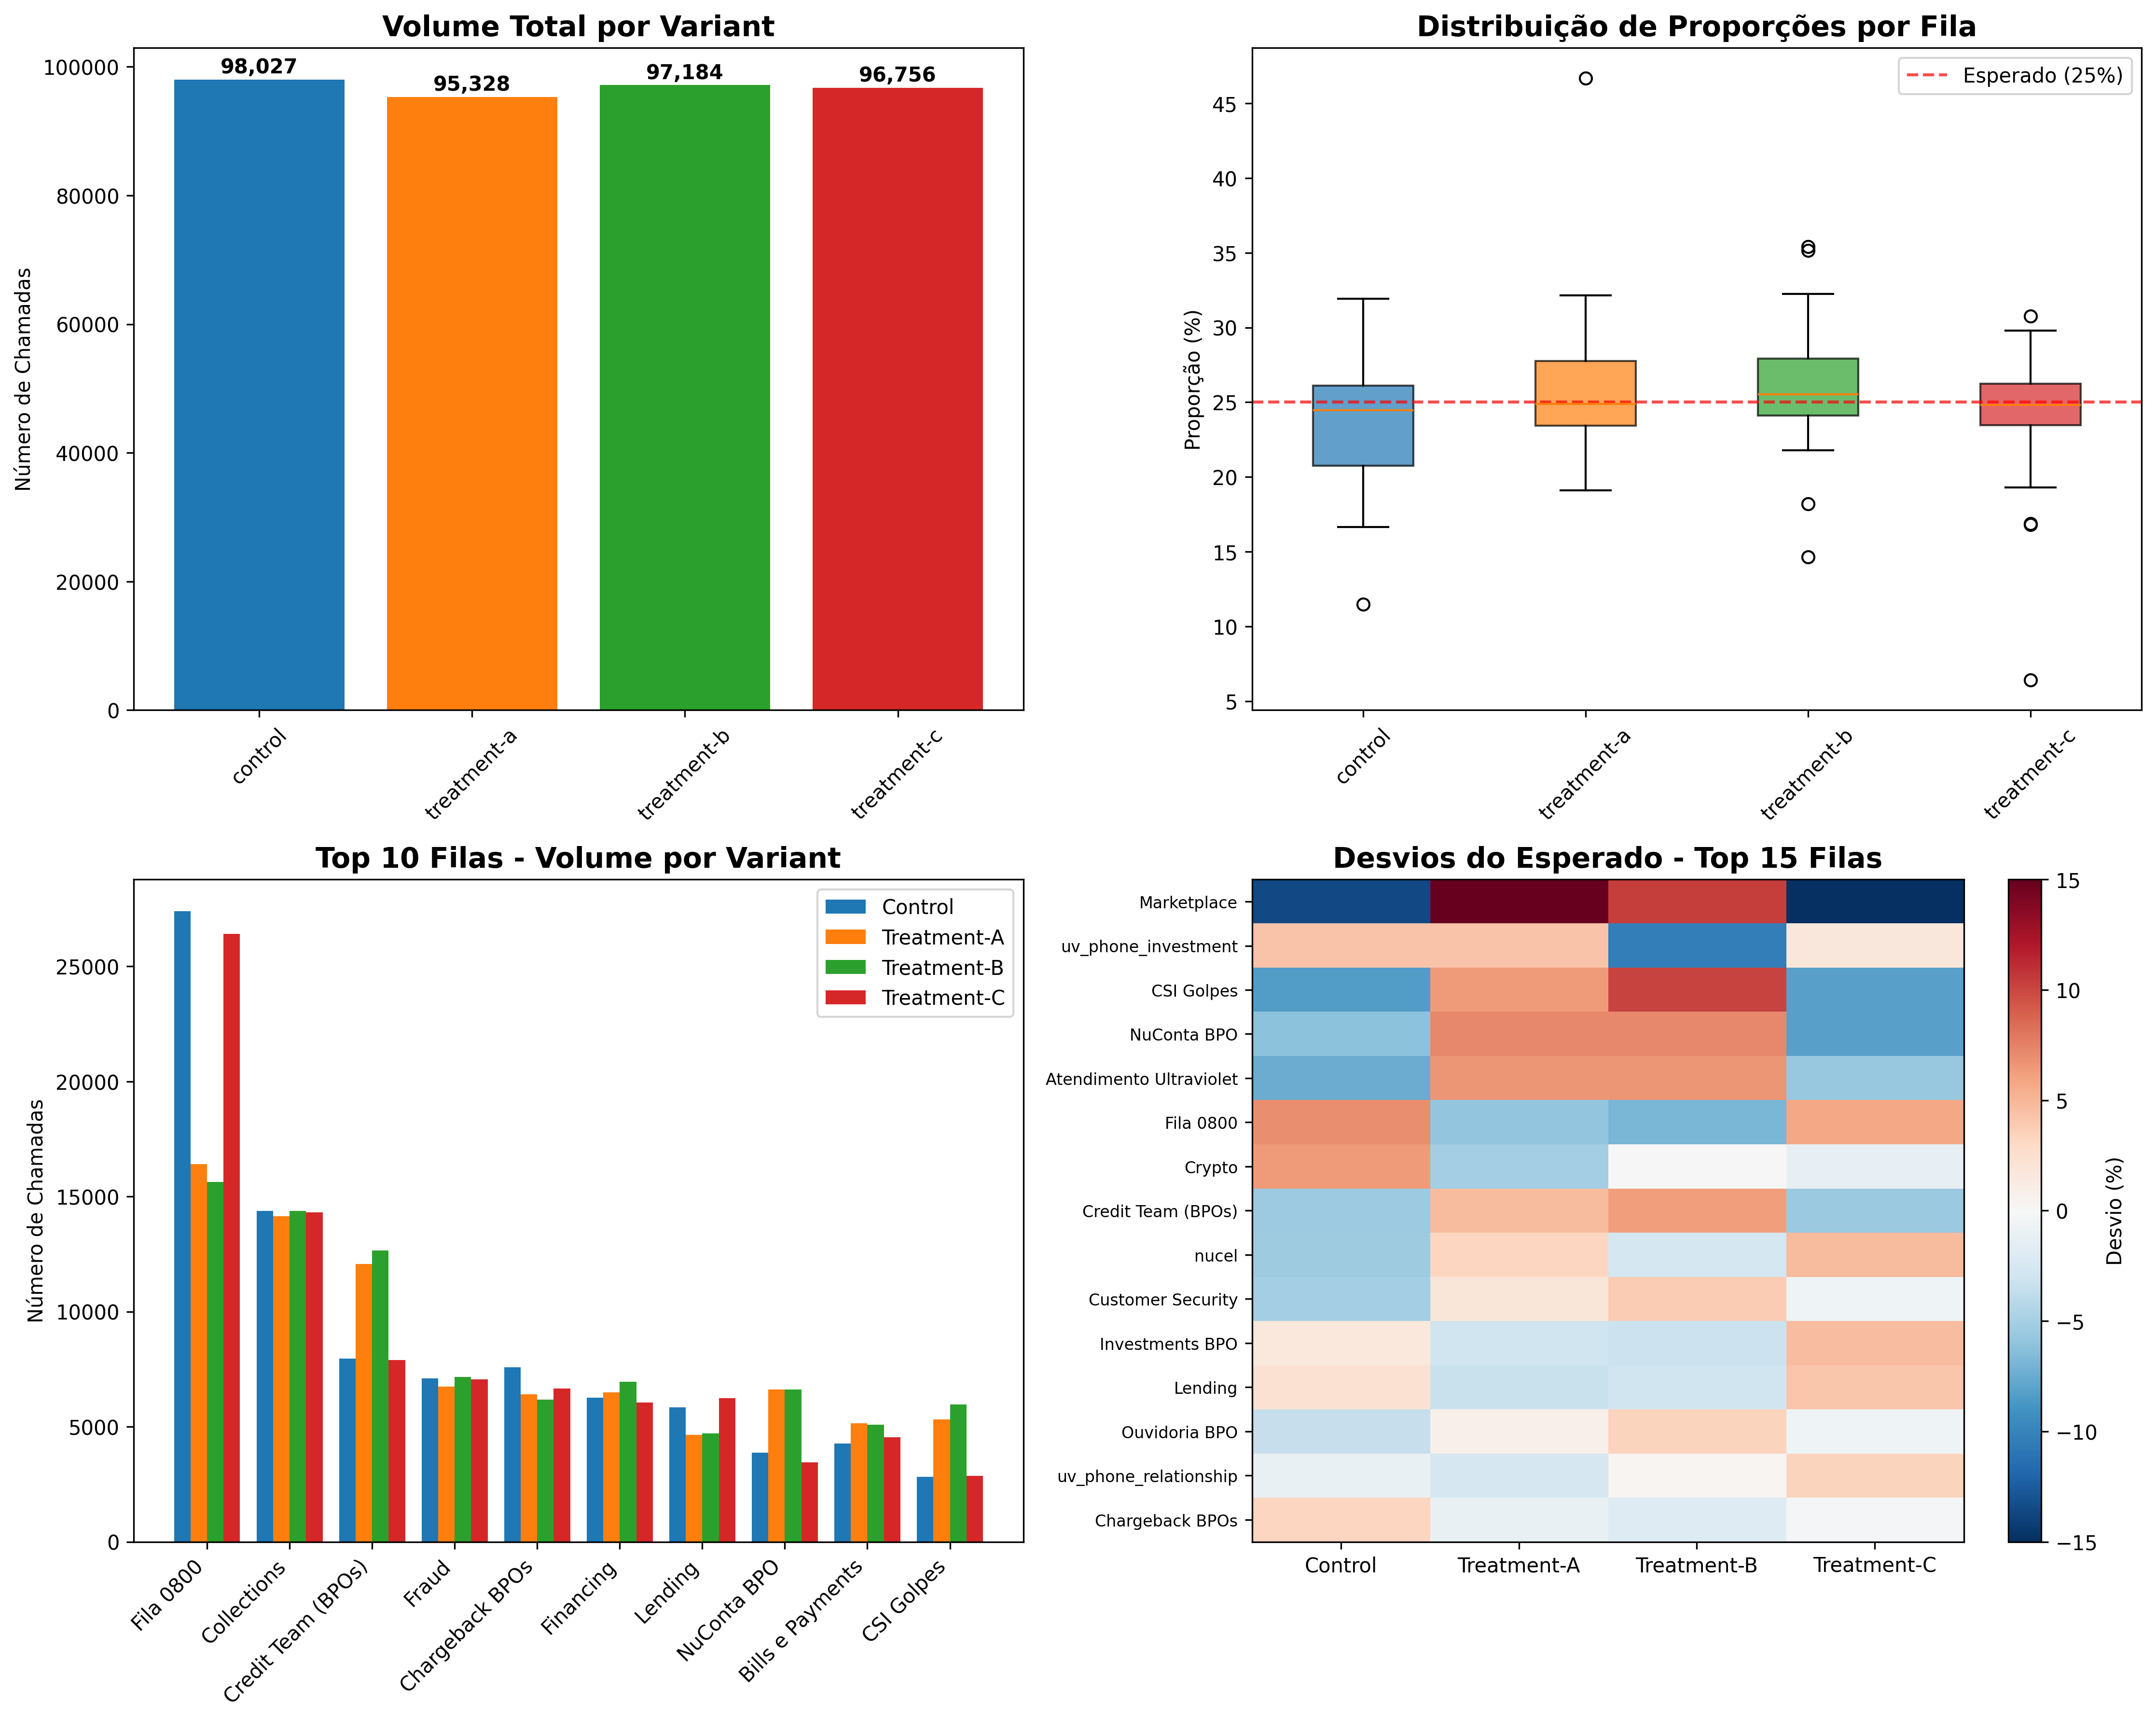

This chart was generated by the following Python code:
import pandas as pd
import numpy as np
from scipy.stats import chi2_contingency, f_oneway, kruskal
from statsmodels.stats.proportion import proportions_ztest
import matplotlib.pyplot as plt
import seaborn as sns
from scipy.stats import normaltest

def carregar_dados(caminho_arquivo):
    """
    Carrega e prepara os dados para análise
    """
    df = pd.read_csv(caminho_arquivo)
    
    # Remover linhas com valores nulos na coluna actor_queue
    df = df.dropna(subset=['actor_queue'])
    
    # Remover filas com volume muito baixo (< 50 chamadas total)
    df['total_chamadas'] = df[['control', 'treatment-a', 'treatment-b', 'treatment-c']].sum(axis=1)
    df_filtrado = df[df['total_chamadas'] >= 50].copy()
    
    print(f"Total de filas no dataset: {len(df)}")
    print(f"Filas após filtrar volume baixo (≥50 chamadas): {len(df_filtrado)}")
    print(f"Total de chamadas no dataset: {df['total_chamadas'].sum():,}")
    
    return df_filtrado

def teste_chi_quadrado_mix(df):
    """
    Testa se há diferença significativa no mix de chamadas entre variants
    """
    print("\n" + "="*60)
    print("TESTE CHI-QUADRADO - MIX DE VARIANTS POR FILA")
    print("="*60)
    
    # Criar matriz de dados para o teste (filas x variants)
    dados_matriz = df[['control', 'treatment-a', 'treatment-b', 'treatment-c']].values
    
    # Aplicar teste chi-quadrado
    chi2, p_valor, dof, expected = chi2_contingency(dados_matriz)
    
    print(f"Chi-quadrado: {chi2:.4f}")
    print(f"P-valor: {p_valor:.6f}")
    print(f"Graus de liberdade: {dof}")
    
    # Interpretação
    alpha = 0.05
    if p_valor < alpha:
        print(f"✅ RESULTADO: Diferença SIGNIFICATIVA (p < {alpha})")
        print("   → O mix de variants NÃO está distribuído uniformemente entre as filas")
        print("   → Há evidência de que os treatments afetam diferentemente cada fila")
    else:
        print(f"❌ RESULTADO: Diferença NÃO significativa (p ≥ {alpha})")
        print("   → O mix de variants está relativamente uniforme entre as filas")
    
    # Calcular desvios padronizados (residuais)
    residuais_padronizados = (dados_matriz - expected) / np.sqrt(expected)
    
    print(f"\n--- FILAS COM MAIORES DESVIOS ---")
    filas_com_desvios = []
    for i, fila in enumerate(df['actor_queue']):
        desvio_maximo = np.max(np.abs(residuais_padronizados[i]))
        if desvio_maximo > 2:  # Desvio considerável
            filas_com_desvios.append((fila, desvio_maximo))
    
    filas_com_desvios.sort(key=lambda x: x[1], reverse=True)
    for fila, desvio in filas_com_desvios[:5]:
        print(f"  {fila}: desvio máximo = {desvio:.2f}")
    
    return chi2, p_valor, residuais_padronizados

def analisar_volume_total_variants(df):
    """
    Compara o volume total entre variants usando ANOVA/Kruskal-Wallis
    """
    print("\n" + "="*60)
    print("ANÁLISE DE VOLUME TOTAL POR VARIANT")
    print("="*60)
    
    # Calcular totais por variant
    totais = {
        'control': df['control'].sum(),
        'treatment-a': df['treatment-a'].sum(),
        'treatment-b': df['treatment-b'].sum(),
        'treatment-c': df['treatment-c'].sum()
    }
    
    print("Volume total por variant:")
    for variant, total in totais.items():
        print(f"  {variant}: {total:,} chamadas")
    
    # Para análise estatística, vamos tratar cada fila como uma observação
    control = df['control'].values
    treatment_a = df['treatment-a'].values
    treatment_b = df['treatment-b'].values
    treatment_c = df['treatment-c'].values
    
    # Teste de normalidade
    _, p_normal_control = normaltest(control)
    _, p_normal_ta = normaltest(treatment_a)
    _, p_normal_tb = normaltest(treatment_b)
    _, p_normal_tc = normaltest(treatment_c)
    
    dados_normais = all(p > 0.05 for p in [p_normal_control, p_normal_ta, p_normal_tb, p_normal_tc])
    
    if dados_normais:
        print(f"\n--- ANOVA (dados com distribuição normal) ---")
        f_stat, p_valor_anova = f_oneway(control, treatment_a, treatment_b, treatment_c)
        print(f"F-statistic: {f_stat:.4f}")
        print(f"P-valor: {p_valor_anova:.6f}")
        teste_usado = "ANOVA"
        p_valor_final = p_valor_anova
    else:
        print(f"\n--- KRUSKAL-WALLIS (dados não normais) ---")
        h_stat, p_valor_kw = kruskal(control, treatment_a, treatment_b, treatment_c)
        print(f"H-statistic: {h_stat:.4f}")
        print(f"P-valor: {p_valor_kw:.6f}")
        teste_usado = "Kruskal-Wallis"
        p_valor_final = p_valor_kw
    
    # Interpretação
    alpha = 0.05
    if p_valor_final < alpha:
        print(f"✅ RESULTADO ({teste_usado}): Diferença SIGNIFICATIVA (p < {alpha})")
        print("   → Há diferença significativa no volume entre pelo menos dois variants")
    else:
        print(f"❌ RESULTADO ({teste_usado}): Diferença NÃO significativa (p ≥ {alpha})")
        print("   → Não há evidência de diferença significativa no volume entre variants")
    
    return totais, p_valor_final

def analisar_proporcoes_por_fila(df, top_n=5):
    """
    Analisa as filas com maior mudança proporcional entre control e treatments
    """
    print("\n" + "="*60)
    print("ANÁLISE DE PROPORÇÕES - FILAS COM MAIORES MUDANÇAS")
    print("="*60)
    
    # Calcular proporções para cada fila
    df_prop = df.copy()
    total_por_fila = df_prop[['control', 'treatment-a', 'treatment-b', 'treatment-c']].sum(axis=1)
    
    for col in ['control', 'treatment-a', 'treatment-b', 'treatment-c']:
        df_prop[f'{col}_prop'] = df_prop[col] / total_por_fila * 100
    
    # Calcular desvio em relação ao esperado (25% cada)
    esperado = 25.0
    for col in ['control', 'treatment-a', 'treatment-b', 'treatment-c']:
        df_prop[f'{col}_desvio'] = df_prop[f'{col}_prop'] - esperado
    
    # Identificar filas com maiores desvios
    df_prop['desvio_maximo'] = df_prop[['control_desvio', 'treatment-a_desvio', 
                                       'treatment-b_desvio', 'treatment-c_desvio']].abs().max(axis=1)
    
    filas_top = df_prop.nlargest(top_n, 'desvio_maximo')
    
    print(f"Top {top_n} filas com maiores desvios do esperado (25% cada variant):")
    print()
    
    for _, fila in filas_top.iterrows():
        print(f"🏢 {fila['actor_queue']} (Total: {fila['total_chamadas']:,} chamadas)")
        print(f"   Control: {fila['control_prop']:.1f}% (desvio: {fila['control_desvio']:+.1f}%)")
        print(f"   Treatment-A: {fila['treatment-a_prop']:.1f}% (desvio: {fila['treatment-a_desvio']:+.1f}%)")
        print(f"   Treatment-B: {fila['treatment-b_prop']:.1f}% (desvio: {fila['treatment-b_desvio']:+.1f}%)")
        print(f"   Treatment-C: {fila['treatment-c_prop']:.1f}% (desvio: {fila['treatment-c_desvio']:+.1f}%)")
        print()
    
    return df_prop

def criar_visualizacoes(df, df_prop):
    """
    Cria visualizações para análise
    """
    print("\n" + "="*60)
    print("CRIANDO VISUALIZAÇÕES")
    print("="*60)
    
    # Configurar estilo
    plt.style.use('default')
    fig, axes = plt.subplots(2, 2, figsize=(15, 12))
    
    # 1. Volume total por variant
    variants = ['control', 'treatment-a', 'treatment-b', 'treatment-c']
    volumes = [df[variant].sum() for variant in variants]
    
    axes[0,0].bar(variants, volumes, color=['#1f77b4', '#ff7f0e', '#2ca02c', '#d62728'])
    axes[0,0].set_title('Volume Total por Variant', fontsize=14, fontweight='bold')
    axes[0,0].set_ylabel('Número de Chamadas')
    axes[0,0].tick_params(axis='x', rotation=45)
    
    # Adicionar valores nas barras
    for i, v in enumerate(volumes):
        axes[0,0].text(i, v + max(volumes)*0.01, f'{v:,}', ha='center', fontweight='bold')
    
    # 2. Distribuição de proporções por fila (boxplot)
    prop_data = [df_prop[f'{variant}_prop'].values for variant in variants]
    bp = axes[0,1].boxplot(prop_data, labels=variants, patch_artist=True)
    axes[0,1].axhline(y=25, color='red', linestyle='--', alpha=0.7, label='Esperado (25%)')
    axes[0,1].set_title('Distribuição de Proporções por Fila', fontsize=14, fontweight='bold')
    axes[0,1].set_ylabel('Proporção (%)')
    axes[0,1].legend()
    axes[0,1].tick_params(axis='x', rotation=45)
    
    # Colorir boxplots
    colors = ['#1f77b4', '#ff7f0e', '#2ca02c', '#d62728']
    for patch, color in zip(bp['boxes'], colors):
        patch.set_facecolor(color)
        patch.set_alpha(0.7)
    
    # 3. Top 10 filas por volume
    top_filas = df.nlargest(10, 'total_chamadas')
    filas_nomes = [fila.split(' - ')[1] if ' - ' in fila else fila for fila in top_filas['actor_queue']]
    
    x = np.arange(len(filas_nomes))
    width = 0.2
    
    axes[1,0].bar(x - width*1.5, top_filas['control'], width, label='Control', color='#1f77b4')
    axes[1,0].bar(x - width/2, top_filas['treatment-a'], width, label='Treatment-A', color='#ff7f0e')
    axes[1,0].bar(x + width/2, top_filas['treatment-b'], width, label='Treatment-B', color='#2ca02c')
    axes[1,0].bar(x + width*1.5, top_filas['treatment-c'], width, label='Treatment-C', color='#d62728')
    
    axes[1,0].set_title('Top 10 Filas - Volume por Variant', fontsize=14, fontweight='bold')
    axes[1,0].set_ylabel('Número de Chamadas')
    axes[1,0].set_xticks(x)
    axes[1,0].set_xticklabels(filas_nomes, rotation=45, ha='right')
    axes[1,0].legend()
    
    # 4. Heatmap de desvios
    filas_para_heatmap = df_prop.nlargest(15, 'desvio_maximo')
    desvios_matrix = filas_para_heatmap[['control_desvio', 'treatment-a_desvio', 
                                        'treatment-b_desvio', 'treatment-c_desvio']].values
    
    filas_labels = [fila.split(' - ')[1] if ' - ' in fila else fila 
                   for fila in filas_para_heatmap['actor_queue']]
    
    im = axes[1,1].imshow(desvios_matrix, cmap='RdBu_r', aspect='auto', vmin=-15, vmax=15)
    axes[1,1].set_title('Desvios do Esperado - Top 15 Filas', fontsize=14, fontweight='bold')
    axes[1,1].set_xticks(range(4))
    axes[1,1].set_xticklabels(['Control', 'Treatment-A', 'Treatment-B', 'Treatment-C'])
    axes[1,1].set_yticks(range(len(filas_labels)))
    axes[1,1].set_yticklabels(filas_labels, fontsize=8)
    
    # Adicionar colorbar
    plt.colorbar(im, ax=axes[1,1], label='Desvio (%)')
    
    plt.tight_layout()
    plt.savefig('analise_mix_variants.png', dpi=300, bbox_inches='tight')
    print("📊 Gráficos salvos em: analise_mix_variants.png")
    
    return fig

def main():
    """
    Função principal que executa toda a análise
    """
    # Caminho do arquivo
    caminho_arquivo = "/Users/pedro.magalhaes/Downloads/Queue_analisys___routing_with_entities (21).csv"
    
    print("🔍 ANÁLISE ESTATÍSTICA DE MIX DE VARIANTS")
    print("="*70)
    
    # Carregar dados
    df = carregar_dados(caminho_arquivo)
    
    # Executar testes
    chi2, p_chi2, residuais = teste_chi_quadrado_mix(df)
    totais, p_volume = analisar_volume_total_variants(df)
    df_prop = analisar_proporcoes_por_fila(df)
    
    # Criar visualizações
    fig = criar_visualizacoes(df, df_prop)
    
    # Resumo final
    print("\n" + "="*70)
    print("📋 RESUMO EXECUTIVO")
    print("="*70)
    
    print(f"🔢 Dataset: {len(df)} filas analisadas")
    print(f"📞 Total de chamadas: {df['total_chamadas'].sum():,}")
    
    print(f"\n📊 Resultados dos Testes:")
    print(f"   • Chi-quadrado (mix por fila): p = {p_chi2:.6f}")
    print(f"   • Análise de volume: p = {p_volume:.6f}")
    
    alpha = 0.05
    if p_chi2 < alpha:
        print(f"\n✅ CONCLUSÃO PRINCIPAL:")
        print(f"   Há evidência estatística SIGNIFICATIVA de que os treatments")
        print(f"   afetam diferentemente o volume de chamadas entre as filas.")
        print(f"   Isso pode indicar:")
        print(f"   → Efeito real dos treatments no comportamento dos usuários")
        print(f"   → Possível confounding que precisa ser investigado")
        print(f"   → Necessidade de análise estratificada por fila")
    else:
        print(f"\n❌ CONCLUSÃO PRINCIPAL:")
        print(f"   NÃO há evidência estatística significativa de mudança no mix.")
        print(f"   O experimento parece estar balanceado entre as filas.")
    
    print(f"\n💡 RECOMENDAÇÕES:")
    print(f"   1. Investigar filas com maiores desvios individualmente")
    print(f"   2. Considerar análise estratificada por tipo de fila")
    print(f"   3. Verificar se há fatores externos (sazonalidade, problemas técnicos)")
    print(f"   4. Analisar métricas de outcome principais levando isso em conta")

if __name__ == "__main__":
    main() 